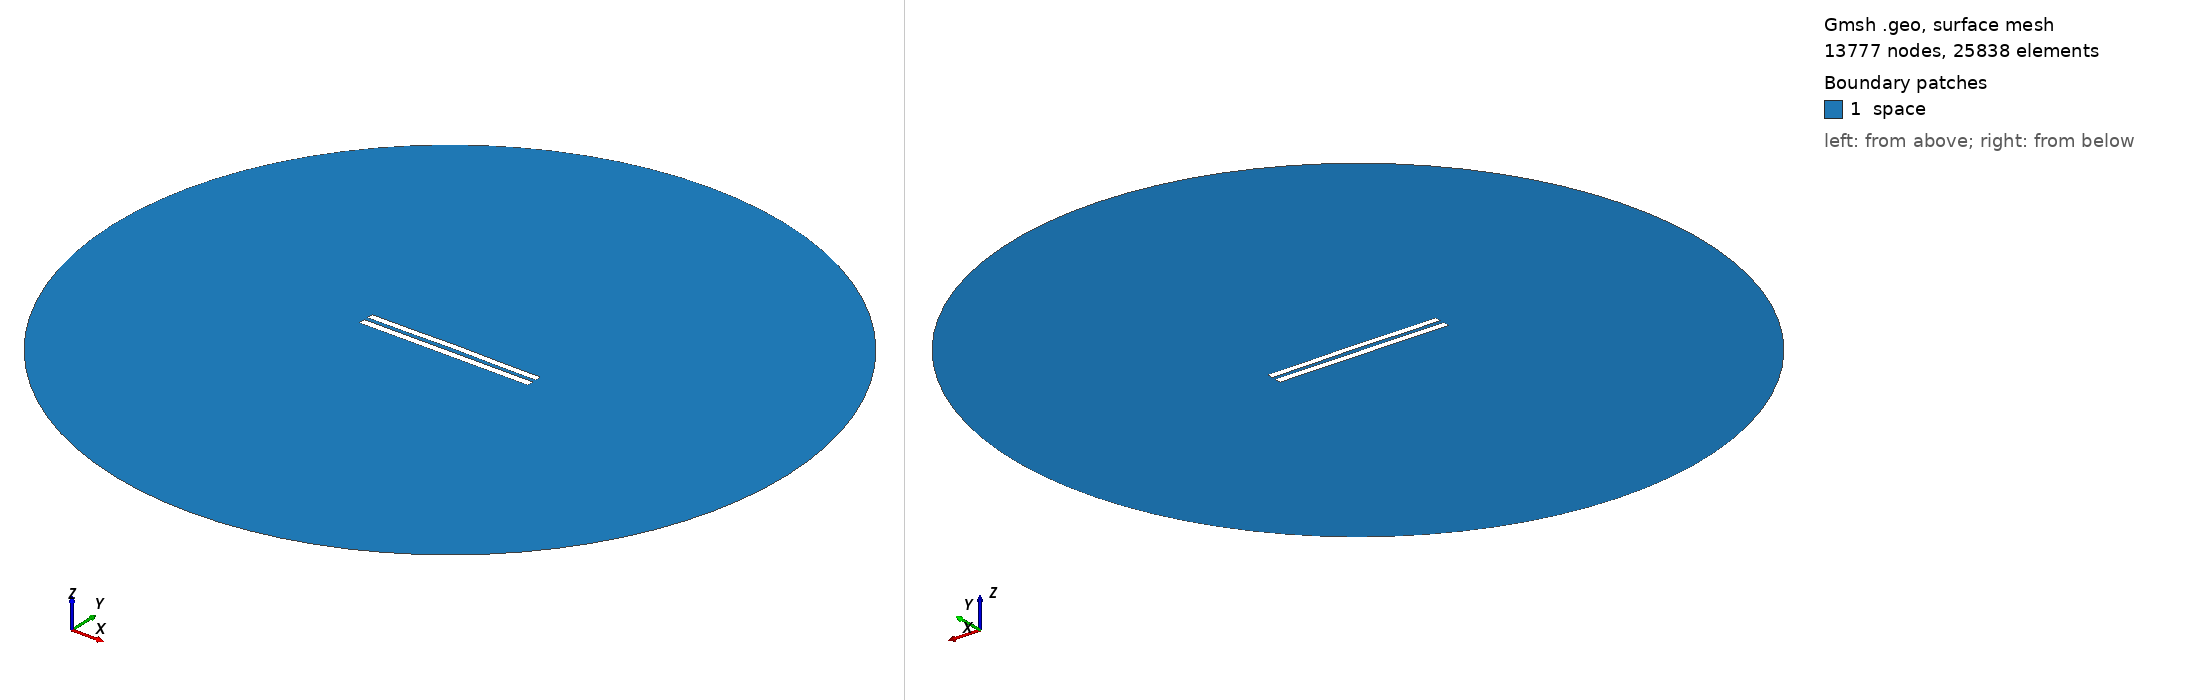

Gmsh geometry script, surface-meshed: 13777 nodes, 25838 surface elements. Boundary patches (legend numbers): 1 space. Left view from above one corner, right view from below the opposite corner. Legend entries are the model's physical surfaces. The drawing asked Gmsh for element sizes between 1% and 20% of the model's largest extent; the script's own settings can give other sizes.

=== 5987.geo (drawn) ===
//---------------------------------------
// Geometry kernel
//---------------------------------------

SetFactory("OpenCASCADE");



//---------------------------------------
// Parameters of the geometry
//---------------------------------------

// Overetch of the upper plate
overetch = 0.125;

// Distance between the plates
distance = 2.5;

// Discretization over the x axis (for the deformation)
nx = 50; 

// Length of the plate
L = 100 - overetch; 

// Number of modes
n = 4; 

// 1st mode coefficient
coeff(1) = 0.0;
beta(1) = 0.596864 * 3.1415926535 / L;

// 2nd mode coefficient
coeff(2) = 0.15;
beta(2) = 1.49418 * 3.1415926535 / L;

// 3rd mode coefficient
coeff(3) = 0.0;
beta(3) = 2.50025 * 3.1415926535 / L;

// 4th mode coefficient
coeff(4) = -0.075;
beta(4) = 3.49999 * 3.1415926535 / L;



//---------------------------------------
// Upper plate (deformed rectangle)
//---------------------------------------

// Coordiantes of the upper plate
xmin = -50;
xmax = 50 - overetch;

// Height of the upper plate
yheight = 4 - 2 * overetch;

// Indexes of the points
UpperID[] = {};
LowerID[] = {};
LeftID[] = {};
RightID[] = {};

// Point index
p = 1;

// Horizontal edges
For i In {1:nx}
    x = xmin + (i-1)*(xmax - xmin)/(nx-1);

    y_bottom = distance / 2 + overetch;
    For j In {1:n}
        C = (Cosh(beta(j)*L) + Cos(beta(j)*L)) / (Sinh(beta(j)*L) + Sin(beta(j)*L));
        y_bottom  = y_bottom + coeff(j) * (Cosh(beta(j)*(x+50)) - Cos(beta(j)*(x+50)) - C * (Sinh(beta(j)*(x+50)) - Sin(beta(j)*(x+50))));
    EndFor

    y_top = y_bottom + yheight;

    Point(p) = {x, y_top, 0, 1.0};
    UpperID[i] = p;
    p = p + 1;

    Point(p) = {x, y_bottom, 0, 1.0};
    LowerID[i] = p;
    p = p + 1;
EndFor

// Create point lists
UpperPts[] = {}; LowerPts[] = {};
For i In {1:nx}
  UpperPts[] += {UpperID[i]};
  LowerPts[] += {LowerID[i]};
EndFor

// Build splines
Spline(1) = {UpperPts[]};
Spline(2) = {LowerPts[]};
Line(3) = {LowerPts[nx-1], UpperPts[nx-1]};
Line(4) = {LowerPts[0], UpperPts[0]};

// Build the plane surface
Curve Loop(1) = {2, 3, -1, -4};
Plane Surface(1) = {1};



//---------------------------------------
// Lower plate (rectangle)
//---------------------------------------

// Vertices
Point(1001) = {-50, -1, 0, 1.0};
Point(1002) = { 50, -1, 0, 1.0};
Point(1003) = { 50,  -5, 0, 1.0};
Point(1004) = {-50,  -5, 0, 1.0};

// Edges
Line(5) = {1001, 1002};
Line(6) = {1002, 1003};
Line(7) = {1003, 1004};
Line(8) = {1004, 1001};

// Plane surface
Line Loop(2) = {5, 6, 7, 8};
Plane Surface(2) = {2}; 



//---------------------------------------
// Outer (fictious) boundary
//---------------------------------------

// Points
Point(1005) = {0, 0, 0};       // Center
Point(1006) = {200, 0, 0};     // Start point
Point(1007) = {0, 200, 0};     // 90 degrees
Point(1008) = {-200, 0, 0};    // 180 degrees
Point(1009) = {0, -200, 0};    // 270 degrees

// Circle arcs (each needs start, center, end)
Circle(9) = {1006, 1005, 1007};
Circle(10) = {1007, 1005, 1008};
Circle(11) = {1008, 1005, 1009};
Circle(12) = {1009, 1005, 1006};

// Plane surface for the entire domain
Curve Loop(3) = {9, 10, 11, 12};
Surface(3) = {3};

// Subtract the plates from the whole domain to obtain the actual domain where we want to solve the equations
BooleanDifference{ Surface{3}; Delete; }{ Surface{1}; Surface{2}; Delete; }




//---------------------------------------
// Transfinite Lines/Curves
//---------------------------------------

// Set the number of points on the boundaries
r = 7;

// Plates
Transfinite Curve {1, 2} = 50*r Using Progression 1;
Transfinite Curve {3, 4} = 2*r Using Progression 1;
Transfinite Line {5, 7} = 50*r Using Progression 1;
Transfinite Line {6, 8} = 2*r Using Progression 1;

// Outer boundary
Transfinite Line {9, 10, 11, 12} = 20 Using Progression 1;



//---------------------------------------
// Physical groups
//---------------------------------------                

// Physical curves (boundaries)
Physical Line("force_segment", 10) = {2};
Physical Line("upper_plate", 11) = {1, 3, 4};
Physical Line("lower_plate", 12) = {5, 6, 7, 8};
Physical Line("boundary", 20) = {9, 10, 11, 12};

// Physical Surfaces
Physical Surface("space", 30) = {3};



//---------------------------------------
// 6. Generate the Mesh
//---------------------------------------

// 2D mesh generation
Mesh 2;
